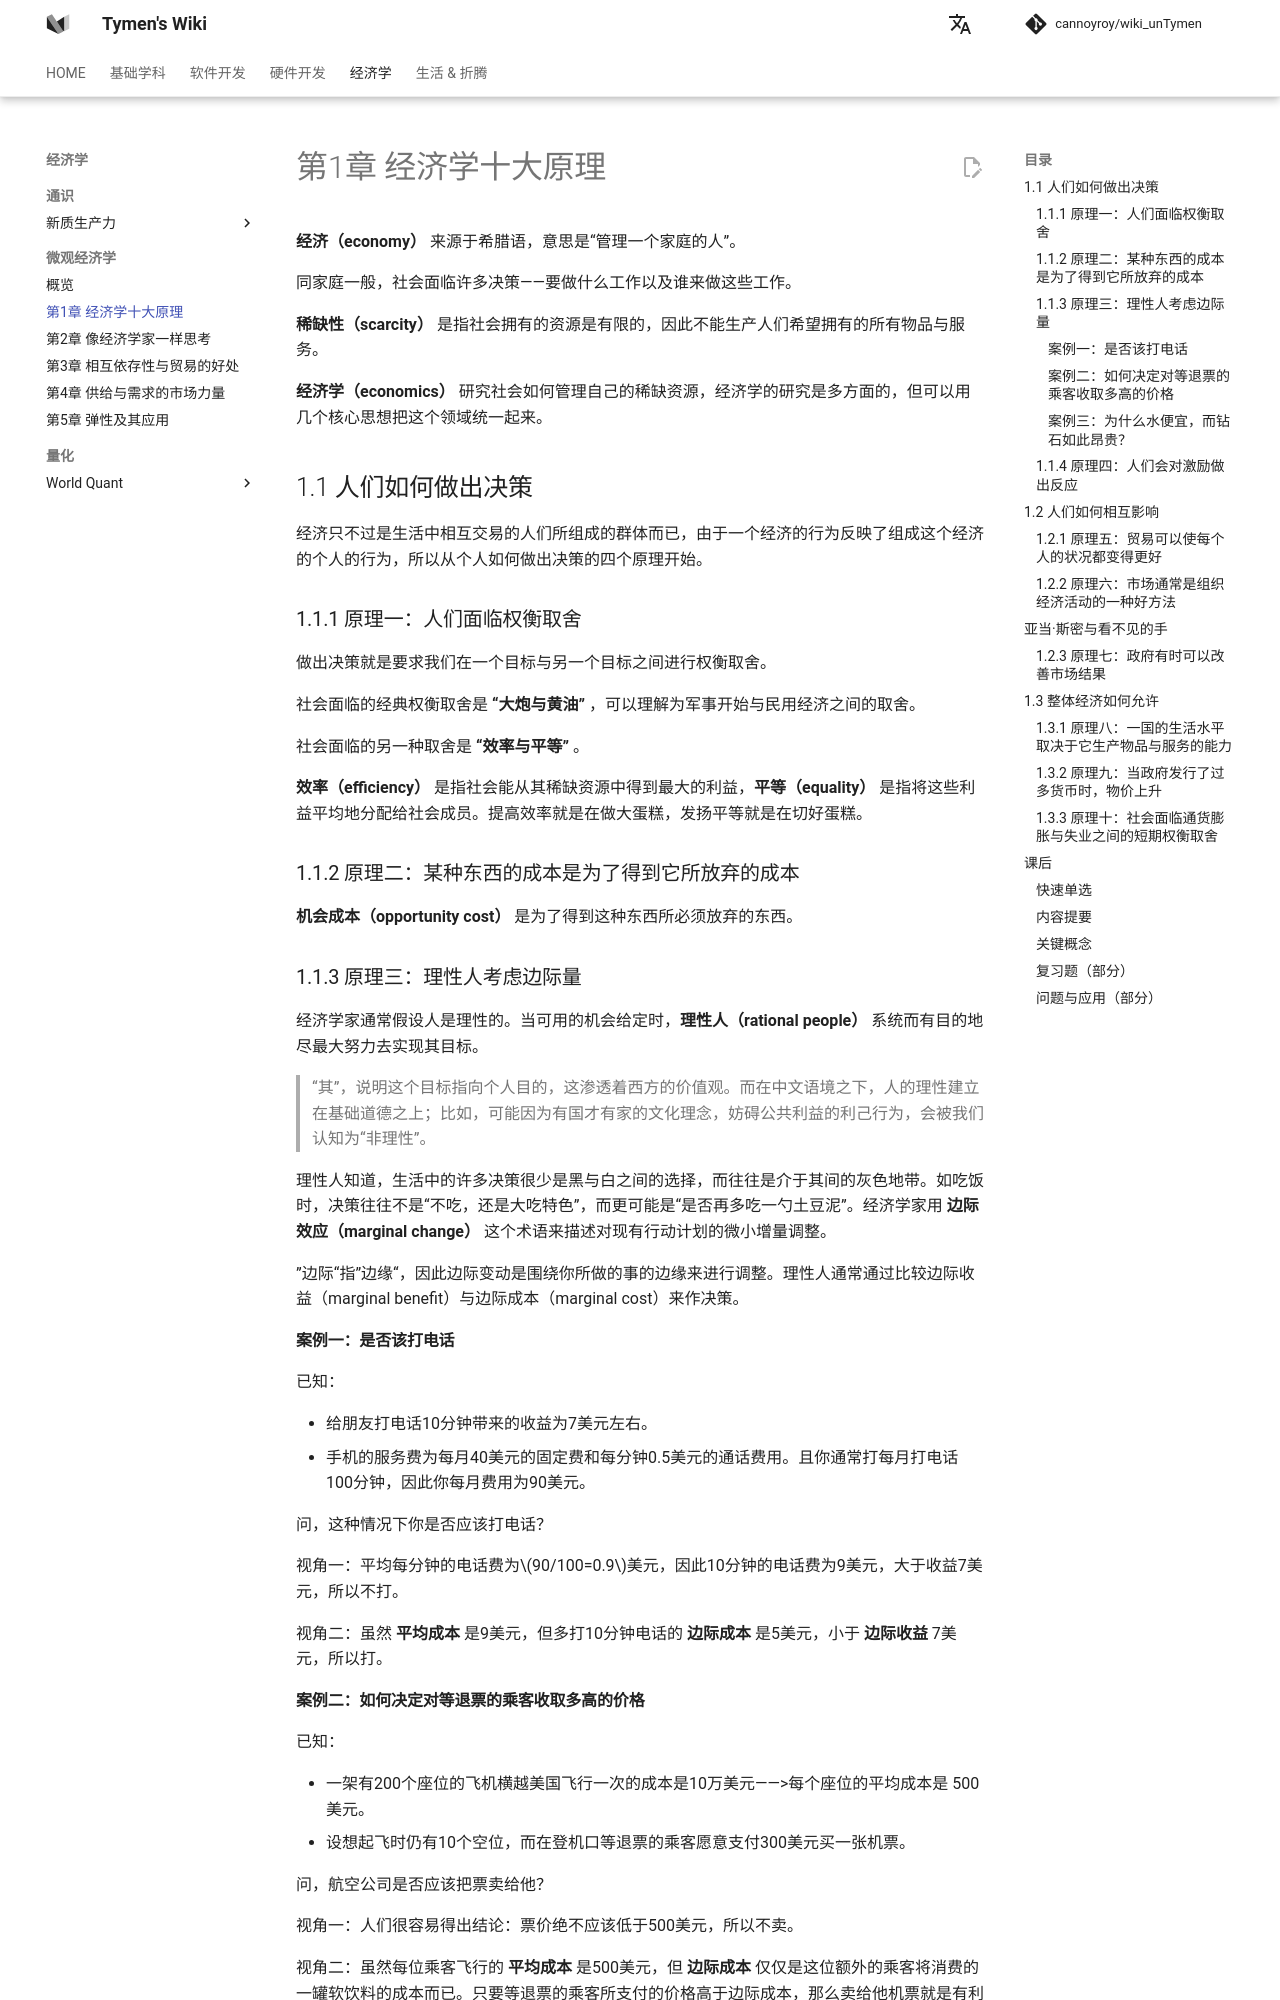

repository: cannoyroy/wiki_unTymen · page: 经济学/微观经济学/第1章-经济学十大原理/index.html · generator: mkdocs

# 第1章 经济学十大原理

**经济（economy）** 来源于希腊语，意思是“管理一个家庭的人”。

同家庭一般，社会面临许多决策——要做什么工作以及谁来做这些工作。

**稀缺性（scarcity）** 是指社会拥有的资源是有限的，因此不能生产人们希望拥有的所有物品与服务。

**经济学（economics）** 研究社会如何管理自己的稀缺资源，经济学的研究是多方面的，但可以用几个核心思想把这个领域统一起来。

## 1.1 人们如何做出决策

经济只不过是生活中相互交易的人们所组成的群体而已，由于一个经济的行为反映了组成这个经济的个人的行为，所以从个人如何做出决策的四个原理开始。

### 1.1.1 原理一：人们面临权衡取舍

做出决策就是要求我们在一个目标与另一个目标之间进行权衡取舍。

社会面临的经典权衡取舍是**“大炮与黄油”**，可以理解为军事开始与民用经济之间的取舍。

社会面临的另一种取舍是**“效率与平等”**。

**效率（efficiency）**是指社会能从其稀缺资源中得到最大的利益，**平等（equality）**是指将这些利益平均地分配给社会成员。提高效率就是在做大蛋糕，发扬平等就是在切好蛋糕。

### 1.1.2 原理二：某种东西的成本是为了得到它所放弃的成本

**机会成本（opportunity cost）**是为了得到这种东西所必须放弃的东西。

### 1.1.3 原理三：理性人考虑边际量

经济学家通常假设人是理性的。当可用的机会给定时，**理性人（rational people）** 系统而有目的地尽最大努力去实现其目标。

> “其”，说明这个目标指向个人目的，这渗透着西方的价值观。而在中文语境之下，人的理性建立在基础道德之上；比如，可能因为有国才有家的文化理念，妨碍公共利益的利己行为，会被我们认知为“非理性”。

理性人知道，生活中的许多决策很少是黑与白之间的选择，而往往是介于其间的灰色地带。如吃饭时，决策往往不是“不吃，还是大吃特色”，而更可能是“是否再多吃一勺土豆泥”。经济学家用**边际效应（marginal change）** 这个术语来描述对现有行动计划的微小增量调整。

”边际“指”边缘“，因此边际变动是围绕你所做的事的边缘来进行调整。理性人通常通过比较边际收益（marginal benefit）与边际成本（marginal cost）来作决策。

#### 案例一：是否该打电话

已知：

- 给朋友打电话10分钟带来的收益为7美元左右。
- 手机的服务费为每月40美元的固定费和每分钟0.5美元的通话费用。且你通常打每月打电话100分钟，因此你每月费用为90美元。

问，这种情况下你是否应该打电话？

视角一：平均每分钟的电话费为$90/100=0.9$美元，因此10分钟的电话费为9美元，大于收益7美元，所以不打。

视角二：虽然**平均成本**是9美元，但多打10分钟电话的**边际成本**是5美元，小于**边际收益**7美元，所以打。

#### 案例二：如何决定对等退票的乘客收取多高的价格

已知：

- 一架有200个座位的飞机横越美国飞行一次的成本是10万美元——>每个座位的平均成本是 500 美元。
- 设想起飞时仍有10个空位，而在登机口等退票的乘客愿意支付300美元买一张机票。

问，航空公司是否应该把票卖给他？

视角一：人们很容易得出结论：票价绝不应该低于500美元，所以不卖。

视角二：虽然每位乘客飞行的**平均成本**是500美元，但**边际成本**仅仅是这位额外的乘客将消费的一罐软饮料的成本而已。只要等退票的乘客所支付的价格高于边际成本，那么卖给他机票就是有利可图的。

而事实上，一个理性的航空公司往往会通过考虑**边际量**而设法增加利润。

#### 案例三：为什么水便宜，而钻石如此昂贵？

已知：

- 人们需要水来维持生存，而钻石不是必需的。
- 人们愿意为钻石支付的钱要远远多于水。

原因：

人们对物品的支付意愿基于增加一单位该物品所获得的边际效益，边际收益又取决于一个人已经拥有多少种物品。

水的确是必不可少的，但增加一杯水的边际收益微不足道，因为水太多了。钻石呢，反之。
